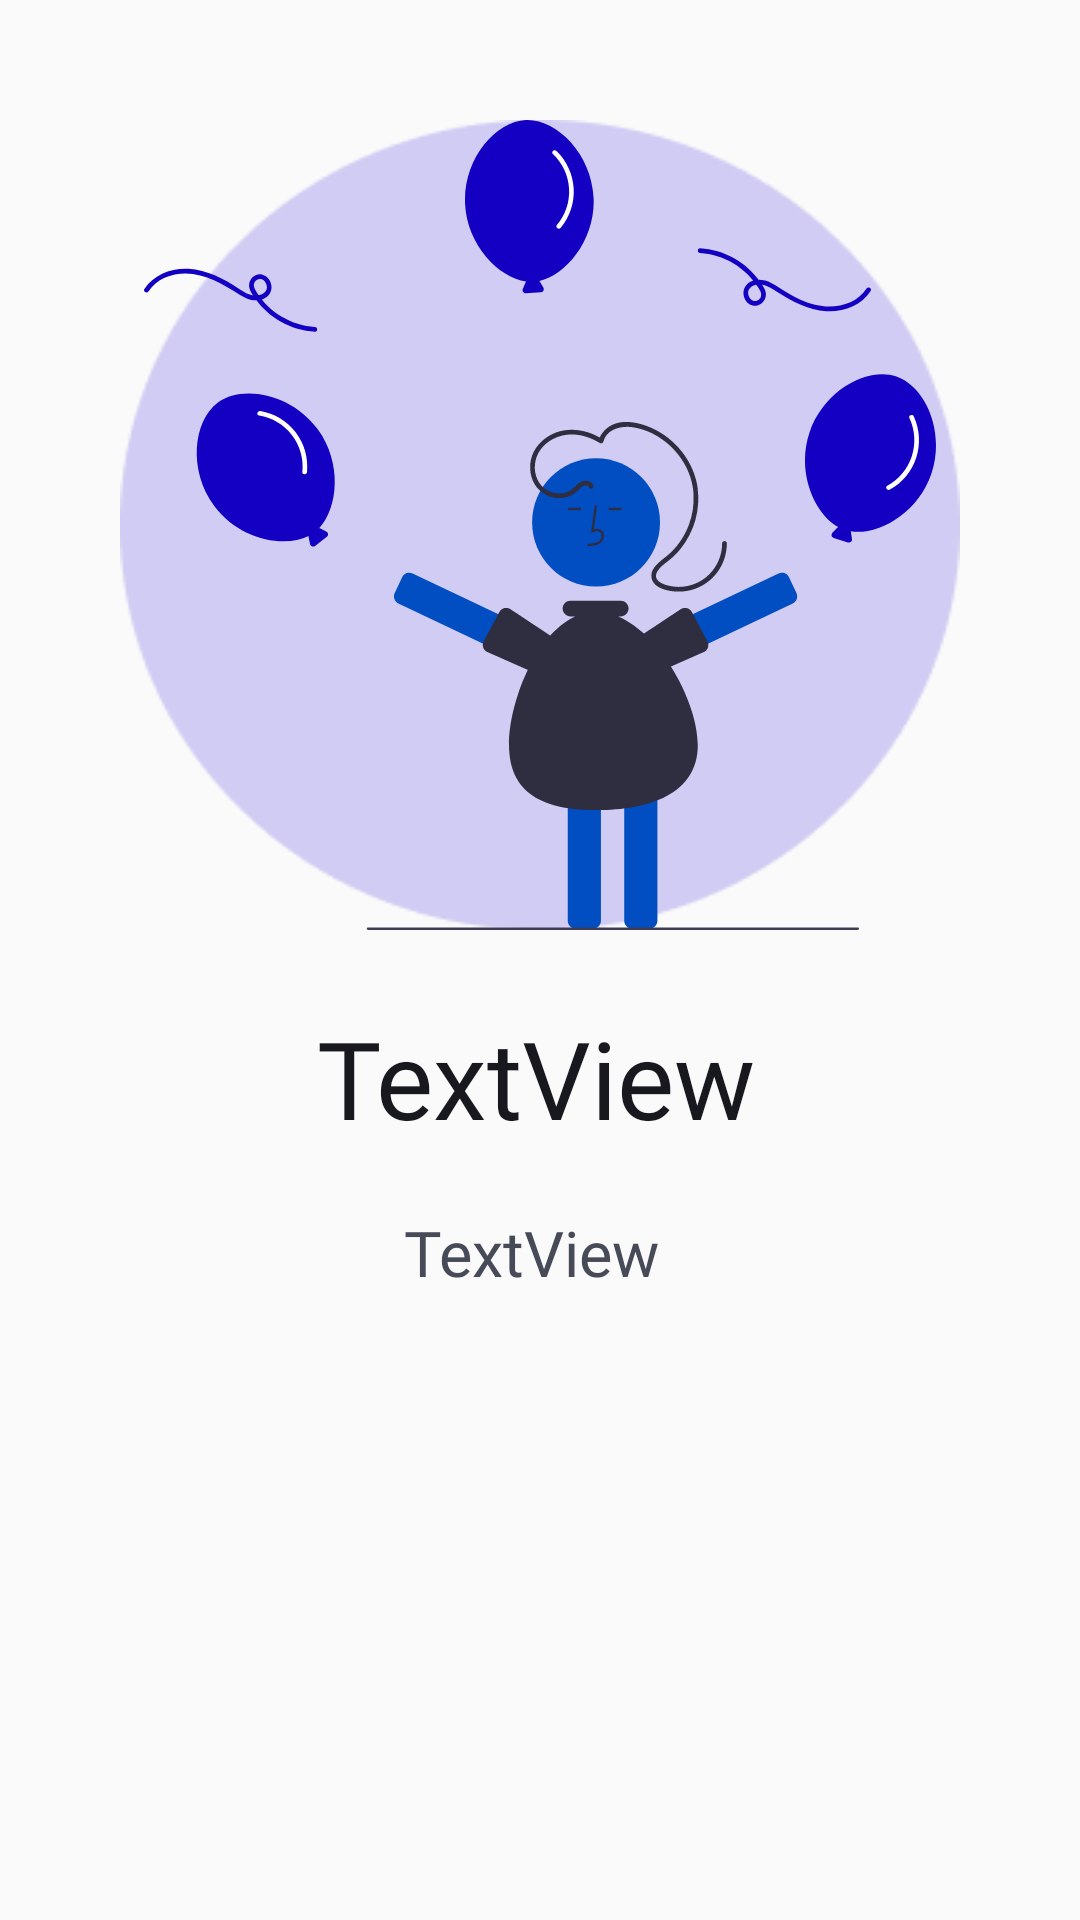

The Android layout XML behind this screen, and the referenced resources:
<!-- AndroidManifest.xml: application theme AppTheme -->
<!-- res/layout/slidelayout.xml -->
<?xml version="1.0" encoding="utf-8"?>
<RelativeLayout xmlns:android="http://schemas.android.com/apk/res/android"
    xmlns:app="http://schemas.android.com/apk/res-auto"
    xmlns:tools="http://schemas.android.com/tools"
    android:layout_width="match_parent"
    android:layout_height="match_parent">

    <ImageView
        android:id="@+id/sliderimage"
        android:layout_width="250dp"
        android:layout_height="270dp"
        android:layout_alignParentStart="true"
        android:layout_alignParentLeft="true"
        android:layout_alignParentTop="true"
        android:layout_alignParentEnd="true"
        android:layout_alignParentRight="true"
        android:layout_marginStart="40dp"
        android:layout_marginLeft="40dp"
        android:layout_marginTop="40dp"
        android:layout_marginEnd="40dp"
        android:layout_marginRight="40dp"
        android:background="@drawable/purpleback"
        android:src="@drawable/getstarted1" />

    <TextView
        android:id="@+id/scn"
        android:layout_width="match_parent"
        android:layout_height="wrap_content"
        android:layout_below="@+id/sliderimage"
        android:layout_alignParentStart="true"
        android:layout_alignParentLeft="true"
        android:layout_alignParentEnd="true"
        android:layout_alignParentRight="true"
        android:layout_marginStart="0dp"
        android:layout_marginLeft="0dp"
        android:layout_marginTop="25dp"
        android:layout_marginEnd="3dp"
        android:layout_marginRight="3dp"
        android:fontFamily="@font/montserrat_bold"
        android:gravity="center"
        android:text="TextView"
        android:textColor="#18191F"
        android:textSize="36dp"
        tools:layout_editor_absoluteY="430dp" />

    <TextView
        android:id="@+id/scd"
        android:layout_width="341dp"
        android:layout_height="wrap_content"
        android:layout_below="@+id/scn"
        android:layout_alignParentStart="true"
        android:layout_alignParentLeft="true"
        android:layout_alignParentEnd="true"
        android:layout_alignParentRight="true"
        android:layout_marginStart="32dp"
        android:layout_marginLeft="32dp"
        android:layout_marginTop="20dp"
        android:layout_marginEnd="38dp"
        android:layout_marginRight="38dp"
        android:fontFamily="@font/montserrat"
        android:gravity="center"
        android:text="TextView"
        android:textColor="#474A57"
        android:textSize="21dp"
        tools:layout_editor_absoluteY="430dp" />

</RelativeLayout>
<!-- resources referenced by this layout -->
<resources>
  <!-- drawable getstarted1: vector/xml drawable (drawable, 14046 chars, omitted) -->
  <!-- drawable purpleback: png bitmap (drawable-v24, 4840 bytes) -->
  <style name="AppTheme" parent="Theme.AppCompat.Light.NoActionBar">
          
          <item name="colorPrimary">#000000</item>
          <item name="colorPrimaryDark">#000000</item>
          <item name="android:forceDarkAllowed">false</item>
      </style>
</resources>
